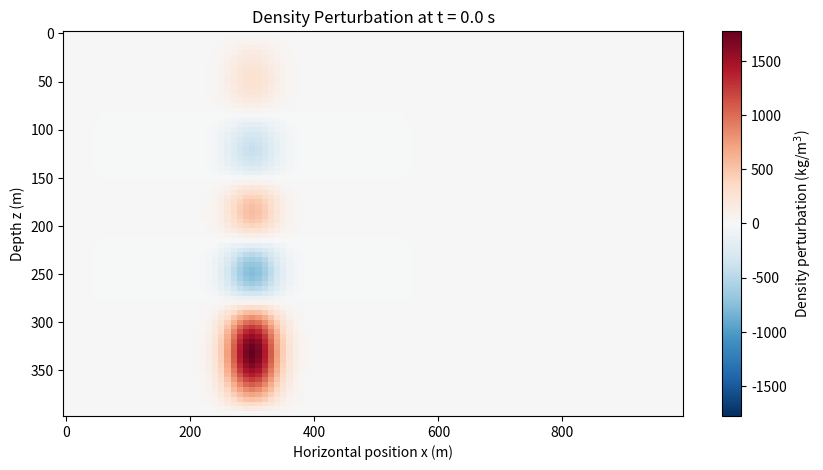

Here is the Python script that generated this plot: (Note: this script raises an exception after producing the figure.)
import numpy as np
import scipy
import matplotlib.pyplot as plt
from matplotlib.animation import FuncAnimation, FFMpegWriter
from tqdm import tqdm

t = 1_000
dt = 5
t_grid = int(t / dt)

x = 1_000
dx = 10
x_grid = int(x / dx)

z = 400
dz = 5
z_grid = int(z / dz)

t_coords = np.arange(0, t, dt)
x_coords = np.arange(0, x, dx)
z_coords = np.arange(0, z, dz)

T, X, Z = np.meshgrid(t_coords, x_coords, z_coords, indexing="ij")

def get_initial_density_profile(z_coords):
    z_p = 200       # Pycnocline depth (m)
    d = 200          # Pycnocline width (m)
    rho_0 = 1_000   # kg/m^3
    delta_rho = 4   # kg/m^3

    density_profile = rho_0 + 0.5 * delta_rho * (1 - np.tanh((z_coords - z_p) / d))

    return density_profile

density = np.zeros((t_grid, x_grid, z_grid))
density[0, :, :] = get_initial_density_profile(z_coords)

def get_initial_stratification(z_coords):
    density_profile = get_initial_density_profile(z_coords)

    drho_dz = np.gradient(density_profile, z_coords)

    g = 9.81            # m/s^2
    rho_0 = 1_000       # kg/m^3
    stratification_profile = -g / rho_0 * drho_dz

    return stratification_profile

stratification = np.zeros((t_grid, x_grid, z_grid))
stratification[0, :, :] = get_initial_stratification(z_coords)

def get_modes(z_coords, stratification_profile, n_modes=5):
    n_z = len(z_coords)
    n_interior = n_z - 2

    dz = z_coords[1] - z_coords[0]

    stratrification_interior = stratification_profile[1:-1]
    M = np.diag(stratrification_interior)
        
    K = (
        np.diag(2.0 * np.ones(n_interior))
        + np.diag(-1.0 * np.ones(n_interior - 1), k=1)
        + np.diag(-1.0 * np.ones(n_interior - 1), k=-1)
    ) / dz**2

    eigenvalues, eigenvectors = scipy.linalg.eigh(K, M)
    n_available = min(n_modes, len(eigenvalues))

    phase_speeds = 1 / np.sqrt(eigenvalues[:n_available])
    mode_shapes = np.zeros((n_modes, n_z))
    mode_shapes[:n_available, 1:-1] = (eigenvectors[:, :n_available].T)

    return phase_speeds, mode_shapes

def get_source(x_coords, z_coords):
    x_s = 300       # Source horizontal location (m)
    sigma_x = 30    # Source horizontal spread (m)

    z_s = 394       # Source vertical location (m)
    sigma_z = 30    # Source vertical spread (m)

    G_x = np.exp(-((x_coords - x_s) ** 2) / (2 * sigma_x ** 2))
    S_z = np.exp(-((z_coords - z_s) ** 2) / (2 * sigma_z ** 2))

    amplitude = 1e6
    source = amplitude * np.outer(G_x, S_z)
    return source


phase_speeds, mode_shapes = get_modes(z_coords, stratification[0, 0, :])
print(f"Finite difference criterion {round(max(phase_speeds) * 5)} must be less than horizontal grid spacing {dx}")
a = np.zeros((t_grid, 5, x_grid))
reconstructions = np.zeros((5, x_grid))

S = get_source(x_coords, z_coords)       # shape: (x_grid, z_grid)

# Stratification at t=0, for example
stratification_profile = stratification[0, 0, :]
stratification_interior = stratification_profile[1:-1]

# Remove boundary points from the modes and source
phi = mode_shapes[:, 1:-1]               # shape: (n_modes, n_interior)
S_interior = S[:, 1:-1]                  # shape: (x_grid, n_interior)

# Optional explicit diagonal mass matrix
M = np.diag(stratification_interior)

# Initial modal amplitudes
a[0, :, :] = phi @ M @ S_interior.T

# Apply horizontal boundary conditions at t = 0
a[0, :, 0] = 0.0
a[0, :, -1] = 0.0

# First time step, assuming zero initial time derivative
a[1, :, 1:-1] = (
    a[0, :, 1:-1]
    + 0.5
    * (phase_speeds[:, None] * dt / dx) ** 2
    * (
        a[0, :, 2:]
        - 2.0 * a[0, :, 1:-1]
        + a[0, :, :-2]
    )
)

# Horizontal boundary conditions
a[1, :, 0] = 0.0
a[1, :, -1] = 0.0

pbar = tqdm(total=len(t_coords) - 1)
# Subsequent time steps
for step in range(1, len(t_coords) - 1):
    a[step + 1, :, 1:-1] = (
        2.0 * a[step, :, 1:-1]
        - a[step - 1, :, 1:-1]
        + (phase_speeds[:, None] * dt / dx) ** 2
        * (
            a[step, :, 2:]
            - 2.0 * a[step, :, 1:-1]
            + a[step, :, :-2]
        )
    )

    # Horizontal boundary conditions
    a[step + 1, :, 0] = 0.0
    a[step + 1, :, -1] = 0.0
    pbar.update(1)

pbar.close()
pbar.close()

# Background density profile and vertical density gradient
rho_background = get_initial_density_profile(z_coords)
drho_dz = np.gradient(rho_background, z_coords)

# Plotting grid
X_plot, Z_plot = np.meshgrid(
    x_coords,
    z_coords,
    indexing="ij"
)

# Compute all density perturbations first
density_perturbations = np.zeros((t_grid, x_grid, z_grid))

for time_index in range(t_grid):
    # Reconstruct vertical displacement
    eta = np.zeros((x_grid, z_grid))
    eta[:, 1:-1] = a[time_index, :, :].T @ phi

    # Density perturbation:
    # delta rho = -eta * d(rho_background)/dz
    density_perturbations[time_index] = (
        -eta * drho_dz[None, :]
    )

# Use one fixed color scale for the entire animation
perturbation_limit = np.max(
    np.abs(density_perturbations)
)

# Prevent invalid color limits if the perturbation is exactly zero
if perturbation_limit == 0:
    perturbation_limit = 1.0

fig, ax = plt.subplots(figsize=(10, 5))

image = ax.pcolormesh(
    X_plot,
    Z_plot,
    density_perturbations[0],
    shading="auto",
    cmap="RdBu_r",
    vmin=-perturbation_limit,
    vmax=perturbation_limit
)

colorbar = fig.colorbar(
    image,
    ax=ax,
    label="Density perturbation (kg/m$^3$)"
)

ax.set_xlabel("Horizontal position x (m)")
ax.set_ylabel("Depth z (m)")
ax.invert_yaxis()

title = ax.set_title(
    f"Density Perturbation at t = {t_coords[0]:.1f} s"
)


def update(time_index):
    image.set_array(
        density_perturbations[time_index].ravel()
    )

    title.set_text(
        f"Density Perturbation at t = "
        f"{t_coords[time_index]:.1f} s"
    )

    return image, title


animation = FuncAnimation(
    fig,
    update,
    frames=range(t_grid),
    interval=50,
    blit=True,
    repeat=True
)

writer = FFMpegWriter(
    fps=20,
    metadata={"artist": "Matplotlib"},
    bitrate=1800
)

animation.save(
    "wave_prop.mp4",
    writer=writer,
    dpi=150
)

plt.close(fig)
